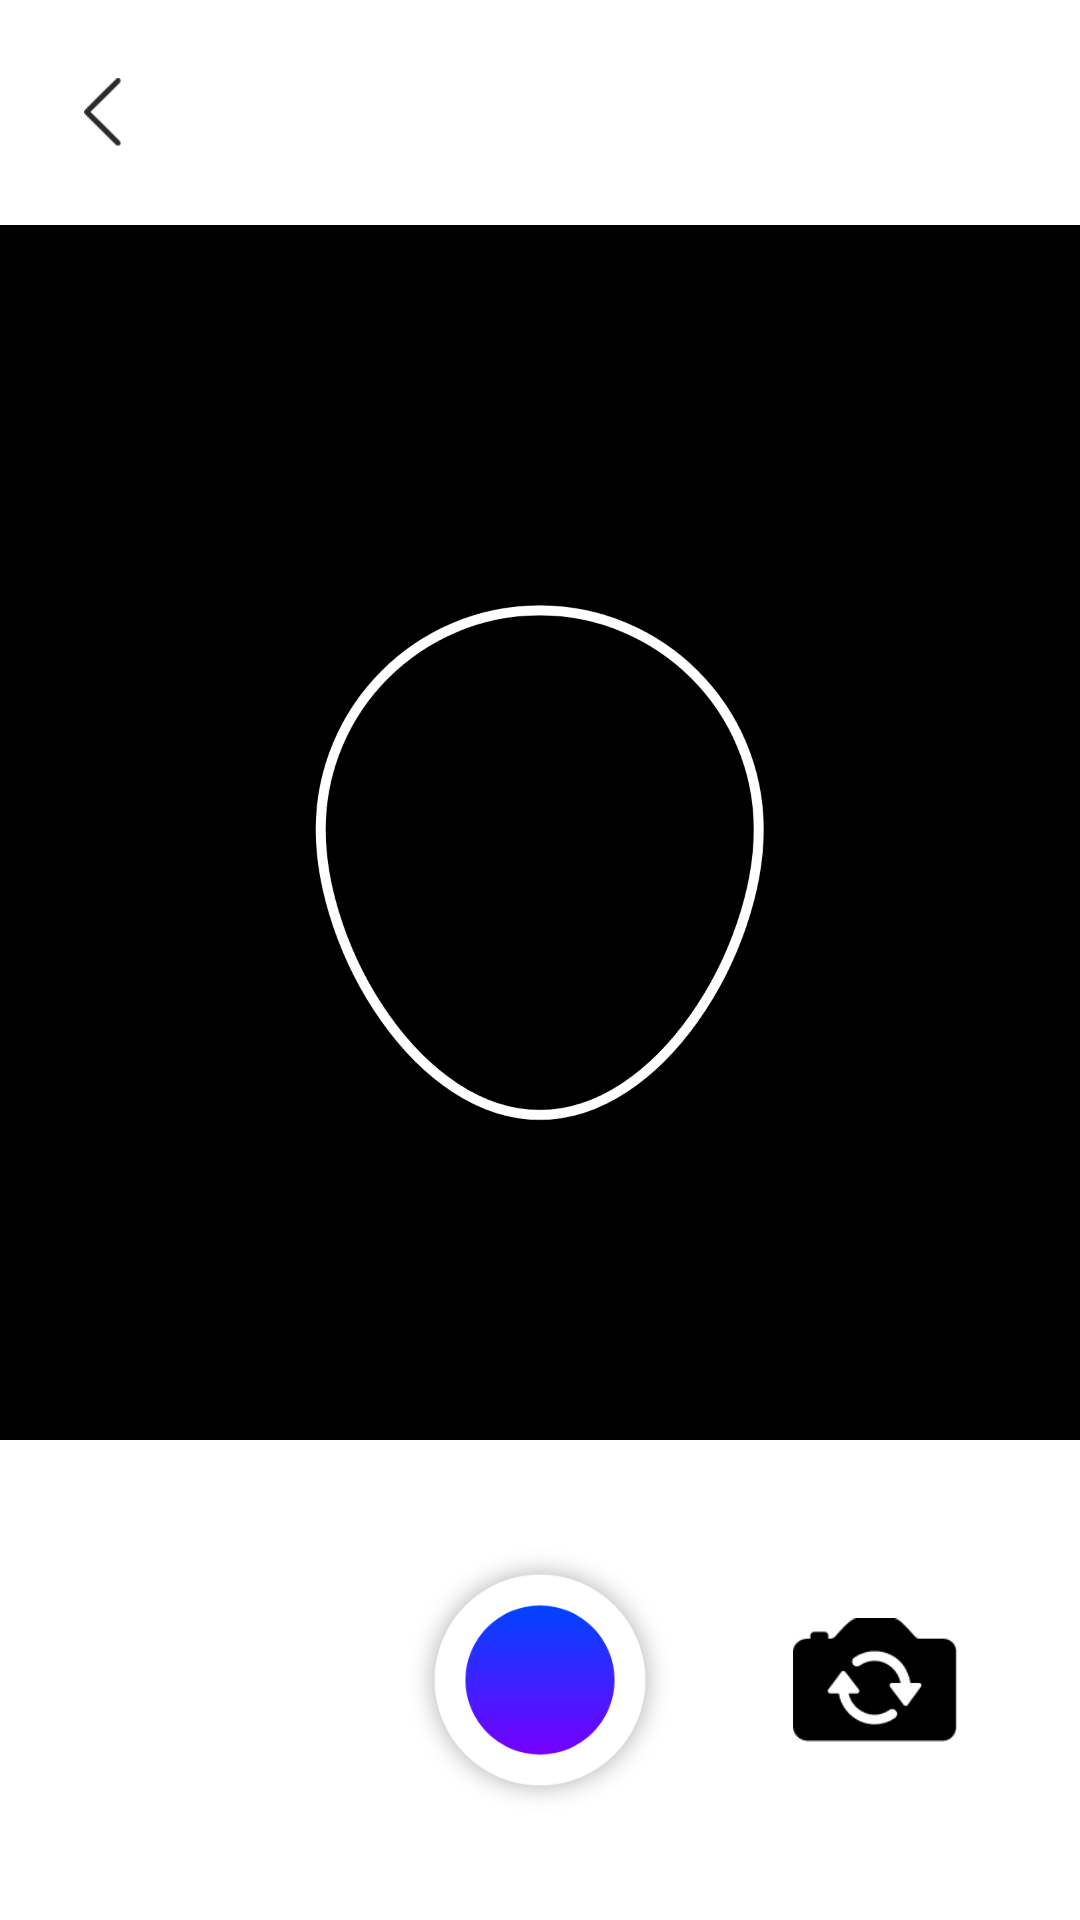

This screen was rendered from an Android layout file. Write that file and the resources it references.
<!-- AndroidManifest.xml: application theme Theme.HAIRSEE -->
<!-- res/layout/tfe_od_activity_camera.xml -->
<?xml version="1.0" encoding="utf-8"?>
<androidx.constraintlayout.widget.ConstraintLayout
    xmlns:android="http://schemas.android.com/apk/res/android"
    xmlns:tools="http://schemas.android.com/tools"
    android:layout_width="match_parent"
    android:layout_height="match_parent"
    xmlns:app="http://schemas.android.com/apk/res-auto"
    android:background="#ffffff">

    <androidx.constraintlayout.widget.Guideline
        android:id="@+id/guideline"
        android:layout_width="wrap_content"
        android:layout_height="1dp"
        android:orientation="horizontal"
        app:layout_constraintGuide_percent="0.75"/>


    <androidx.constraintlayout.widget.Guideline
        android:id="@+id/camguideline1"
        android:layout_width="wrap_content"
        android:layout_height="1dp"
        android:orientation="horizontal"
        app:layout_constraintGuide_percent="0.2"/>

    <androidx.constraintlayout.widget.Guideline
        android:id="@+id/camguideline2"
        android:layout_width="wrap_content"
        android:layout_height="1dp"
        android:orientation="horizontal"
        app:layout_constraintGuide_percent="0.7"/>

    
    
    
    
    

    <androidx.constraintlayout.widget.Guideline
        android:id="@+id/top_start"
        android:layout_width="wrap_content"
        android:layout_height="wrap_content"
        app:layout_constraintGuide_percent="0.05"
        android:orientation="vertical" />

    <androidx.constraintlayout.widget.Guideline
        android:id="@+id/top_end"
        android:layout_width="wrap_content"
        android:layout_height="wrap_content"
        app:layout_constraintGuide_percent="0.95"
        android:orientation="vertical" />
    <androidx.constraintlayout.widget.ConstraintLayout
        android:id="@+id/title_bar"
        android:layout_width="0dp"
        android:layout_height="75dp"
        android:background="@color/color_white"
        app:layout_constraintStart_toStartOf="@id/top_start"
        app:layout_constraintEnd_toEndOf="@id/top_end"
        tools:ignore="MissingConstraints">
        <androidx.constraintlayout.widget.Guideline
            android:id="@+id/backbtline"
            android:layout_width="wrap_content"
            android:layout_height="wrap_content"
            android:orientation="vertical"
            app:layout_constraintGuide_percent="0.1"
            />

        <LinearLayout
            android:id="@+id/btn_back"
            android:layout_width="0dp"
            android:layout_height="0dp"
            app:layout_constraintStart_toStartOf="parent"
            app:layout_constraintEnd_toEndOf="@id/backbtline"
            app:layout_constraintTop_toTopOf="parent"
            app:layout_constraintBottom_toBottomOf="parent"
            android:gravity="center"
            android:orientation="horizontal">
            <ImageView
                android:layout_width="wrap_content"
                android:layout_height="wrap_content"
                android:adjustViewBounds="true"
                android:scaleType="fitXY"
                app:layout_constraintHorizontal_bias="0.0"
                android:layout_margin="10dp"
                android:src="@drawable/splashback"
                ></ImageView></LinearLayout>

    </androidx.constraintlayout.widget.ConstraintLayout>

    <FrameLayout
        android:layout_width="match_parent"
        android:layout_height="0dp"
        app:layout_constraintTop_toBottomOf="@id/title_bar"
        app:layout_constraintBottom_toBottomOf="@id/guideline"
        android:background="@color/black"/>
    <FrameLayout xmlns:android="http://schemas.android.com/apk/res/android"
        xmlns:tools="http://schemas.android.com/tools"
        android:id="@+id/container"
        android:layout_width="match_parent"
        android:layout_height="0dp"
        app:layout_constraintTop_toTopOf="@id/camguideline1"
        app:layout_constraintBottom_toBottomOf="@id/camguideline2"
        tools:context="org.tensorflow.demo.CameraActivity" />

    
    
    
    
    
    

    
    
    
    

    

    <ImageView
        android:layout_width="wrap_content"
        android:layout_height="0dp"
        app:layout_constraintTop_toTopOf="@id/camguideline1"
        app:layout_constraintBottom_toBottomOf="@id/camguideline2"
        android:layout_alignParentTop="true"
        android:paddingLeft="100dp"
        android:paddingRight="100dp"
        app:srcCompat="@drawable/cam_line"
        tools:ignore="MissingConstraints,UnknownId" />
    <FrameLayout
        android:layout_width="match_parent"
        android:layout_height="0dp"
        android:background="@color/white"
        app:layout_constraintTop_toTopOf="@+id/guideline"
        app:layout_constraintBottom_toBottomOf="parent"/>

    
    
    
    
    
    
    
    
    
    
    
    
    


    

    
    
    

    <androidx.constraintlayout.widget.Guideline
        android:id="@+id/camhor1"
        android:layout_width="wrap_content"
        android:layout_height="wrap_content"
        android:orientation="horizontal"
        app:layout_constraintGuide_percent="0.8"/>
    <androidx.constraintlayout.widget.Guideline
        android:id="@+id/camhor2"
        android:layout_width="wrap_content"
        android:layout_height="wrap_content"
        android:orientation="horizontal"
        app:layout_constraintGuide_percent="0.95"/>
    <androidx.constraintlayout.widget.Guideline
        android:id="@+id/camver1"
        android:layout_width="wrap_content"
        android:layout_height="wrap_content"
        android:orientation="vertical"
        app:layout_constraintGuide_percent="0.72"/>
    <androidx.constraintlayout.widget.Guideline
        android:id="@+id/camver2"
        android:layout_width="wrap_content"
        android:layout_height="wrap_content"
        android:orientation="vertical"
        app:layout_constraintGuide_percent="0.9"/>
    <androidx.constraintlayout.widget.Guideline
        android:id="@+id/camver3"
        android:layout_width="wrap_content"
        android:layout_height="wrap_content"
        android:orientation="vertical"
        app:layout_constraintGuide_percent="0.35"/>
    <androidx.constraintlayout.widget.Guideline
        android:id="@+id/camver4"
        android:layout_width="wrap_content"
        android:layout_height="wrap_content"
        android:orientation="vertical"
        app:layout_constraintGuide_percent="0.65"/>
    <FrameLayout
        android:layout_width="match_parent"
        android:layout_height="0dp"
        android:background="@color/white"
        app:layout_constraintTop_toTopOf="@id/guideline"
        app:layout_constraintBottom_toBottomOf="parent"></FrameLayout>

    <ImageView
        android:id="@+id/fab_switchcam"
        android:layout_width="0dp"
        android:layout_height="0dp"
        android:layout_gravity="start|bottom"
        android:background="#FFFFFF"
        android:src="@drawable/camswitch"
        android:layout_margin="5dp"
        app:layout_constraintBottom_toTopOf="@+id/camhor2"
        app:layout_constraintLeft_toRightOf="@+id/camver1"
        app:layout_constraintRight_toLeftOf="@+id/camver2"
        app:layout_constraintTop_toBottomOf="@+id/camhor1" />


    <ImageView
        android:id="@+id/fab_cambt"
        android:layout_width="0dp"
        android:layout_height="0dp"
        app:layout_constraintTop_toBottomOf="@+id/camhor1"
        app:layout_constraintBottom_toTopOf="@+id/camhor2"
        app:layout_constraintStart_toStartOf="@+id/camver3"
        app:layout_constraintEnd_toEndOf="@+id/camver4"
        app:layout_constraintBottom_toBottomOf="parent"
        android:scaleType="centerInside"
        android:src="@drawable/cambt" />

    

    
    
    
    
    

    
    
    
    
    
    
    
    

    
    
    
    
    
    
    

    
    
    



</androidx.constraintlayout.widget.ConstraintLayout>
<!-- resources referenced by this layout -->
<resources>
  <color name="black" type="id">#FF000000</color>
  <color name="color_white" type="id">#FFFFFF</color>
  <color name="gray_color" type="id">#C0C0C0</color>
  <color name="tfe_semi_transparent" type="id">#66000000</color>
  <color name="white" type="id">#FFFFFFFF</color>
  <!-- drawable cam_line: png bitmap (drawable, 42119 bytes) -->
  <!-- drawable cambt: png bitmap (drawable, 22757 bytes) -->
  <!-- drawable camswitch: png bitmap (drawable, 2242 bytes) -->
  <!-- drawable splashback: png bitmap (drawable, 934 bytes) -->
  <style name="Theme.HAIRSEE" parent="Theme.MaterialComponents.DayNight.DarkActionBar" type="id">
          
          <item name="colorPrimary">@color/purple_500</item>
          <item name="colorPrimaryVariant">@color/purple_700</item>
          <item name="colorOnPrimary">@color/white</item>
          
          <item name="colorSecondary">@color/teal_200</item>
          <item name="colorSecondaryVariant">@color/teal_700</item>
          <item name="colorOnSecondary">@color/black</item>
          
          <item name="android:statusBarColor" tools:targetApi="l">?attr/colorPrimaryVariant</item>
          
          <item name="windowNoTitle">true</item>
      </style>
  <color name="purple_500" type="id">#FF6200EE</color>
  <color name="purple_700" type="id">#FF3700B3</color>
  <color name="teal_200" type="id">#FF03DAC5</color>
  <color name="teal_700" type="id">#FF018786</color>
</resources>
